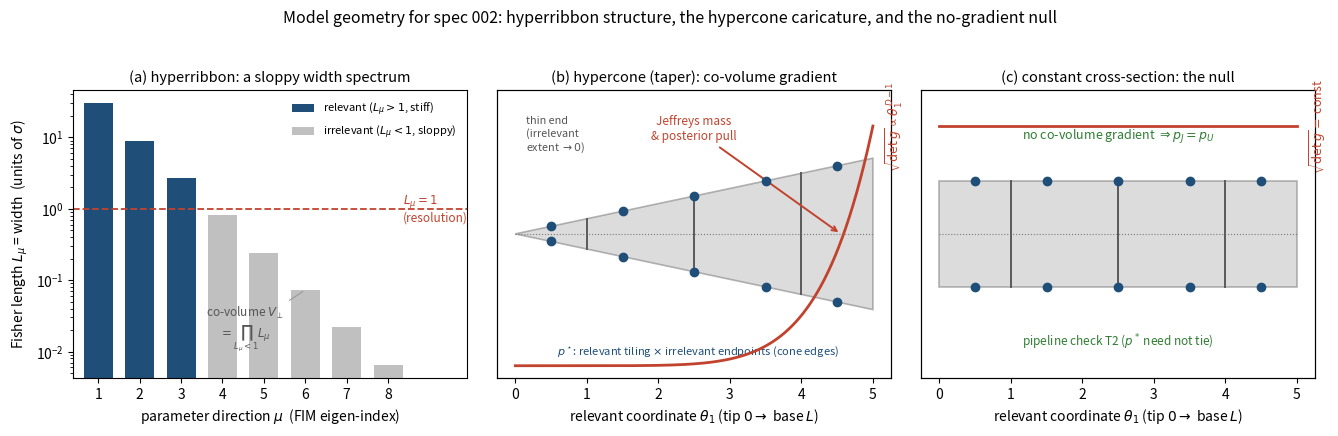

This chart was generated by the following Python code: (Note: this script raises an exception after producing the figure.)
"""Model-geometry figure for spec 002-foreign-q-prediction (§1.2).

Unlike the PGM (which draws *nature's* sampling process), this figure draws the
*geometry of the model manifold* that the conceptual claims of §0/§2/§3 ride on:
the hyperribbon structure, the hypercone caricature, and the constant-cross-
section null. It is the visual companion to the "model geometry" block of §1.2.

Three panels, left to right:

  (a) Hyperribbon Fisher-width spectrum. The model manifold {y(theta)} is long
      and thin: its Fisher widths W_mu (square-roots of the FIM eigenvalues, in
      noise units sigma) fall off roughly geometrically over many orders. A few
      directions are RELEVANT (W>1: resolvable at this budget, "stiff"); the
      many others are IRRELEVANT (W<1: unresolvable, "sloppy"). The co-volume is
      the product of the irrelevant widths -- extent the data cannot pin down but
      a parameter-space measure (Jeffreys) still weights.

  (b) Square hypercone (taper r = theta_1/L). The analytic caricature that
      isolates the single feature driving the co-volume pathology: a co-volume
      GRADIENT. One relevant axis theta_1 (Fisher length ~ L) with D-1 irrelevant
      directions whose extent r(theta_1)=theta_1/L tapers linearly to the tip, so
      the cross-sectional (co-)volume element sqrt(det g) ∝ theta_1^{D-1} grows
      toward the thick base. Jeffreys piles its mass at the base (a vanishing
      fraction of distinguishable predictions as D grows) and its posterior is
      pulled there -- the closed-form bias Delta=(D-1)/x, largest at the thin end.
      p* instead places atoms ≈1 Fisher length apart along the relevant axis and
      collapses the irrelevant ones onto the boundary.

  (c) Constant cross-section cone (taper 0, the flat-co-volume null of §2.4). Same
      family with r(theta_1)=r0 constant: no co-volume gradient, sqrt(det g)
      constant, so Jeffreys = uniform on the relevant coordinate (p_J = p_U). This
      is a numerical-pipeline check (T2), not a falsification screen; p* need not
      tie (discrete on the bounded coordinate).

The exp-decay model (§4.1.1) is the realistic curved instance of the panel-(a)
ribbon; the hypercone (b) is its exactly-solvable caricature; (c) is (b) with the
taper switched off. Exact maps and FIM are in §4.1 / §9.

Run:    python diagrams/002-foreign-q-prediction-geometry.py
Output: diagrams/002-foreign-q-prediction-geometry.svg
"""

import matplotlib

matplotlib.use("Agg")  # headless: write SVG, no display
import matplotlib.pyplot as plt
import numpy as np
from matplotlib.patches import Polygon

# ---- shared style ---------------------------------------------------------
RELEVANT = "#1f4e79"   # stiff / resolvable
IRREL = "#c0c0c0"      # sloppy / unresolvable
JEFF = "#c1432e"       # Jeffreys mass / bias
PSTAR = "#1f4e79"      # p* atoms
ACCENT = "#2e7d32"     # annotations

plt.rcParams.update({"font.size": 10, "svg.fonttype": "none"})

fig, (axA, axB, axC) = plt.subplots(1, 3, figsize=(13.5, 4.4))


# ---- panel (a): hyperribbon Fisher-width spectrum -------------------------
D = 8
mu = np.arange(1, D + 1)
# Fisher lengths (= manifold widths) falling geometrically: the sloppy spectrum
L = 30.0 * (0.30 ** (mu - 1))
relevant = L > 1.0

axA.bar(mu[relevant], L[relevant], color=RELEVANT, width=0.7,
        label="relevant ($L_\\mu>1$, stiff)")
axA.bar(mu[~relevant], L[~relevant], color=IRREL, width=0.7,
        label="irrelevant ($L_\\mu<1$, sloppy)")
axA.axhline(1.0, color=JEFF, ls="--", lw=1.3)
axA.text(D + 0.35, 1.0, r"$L_\mu=1$" "\n(resolution)", color=JEFF,
         va="center", ha="left", fontsize=8.5)
axA.set_yscale("log")
axA.set_xlabel(r"parameter direction $\mu$  (FIM eigen-index)")
axA.set_ylabel(r"Fisher length $L_\mu$ = width  (units of $\sigma$)")
axA.set_title("(a) hyperribbon: a sloppy width spectrum", fontsize=10.5)
axA.set_xticks(mu)
axA.set_xlim(0.4, D + 1.9)
axA.legend(loc="upper right", fontsize=8, frameon=False)
axA.annotate(r"co-volume $V_\perp$" "\n" r"$=\prod_{L_\mu<1} L_\mu$",
             xy=(6.0, L[5]), xytext=(4.55, 0.016),
             fontsize=8.5, color="#555555", ha="center",
             arrowprops=dict(arrowstyle="-", color="#999999", lw=0.8))


# ---- hypercone drawing helper ---------------------------------------------
def draw_cone(ax, r_of_theta, title, *, taper):
    """Side view of the (square) hypercone manifold along the relevant axis.

    The filled envelope shows one representative irrelevant direction's extent
    +/- r(theta_1)/2; the co-volume is the product over all D-1 such directions.
    For D=2 there is exactly one irrelevant direction, so this panel IS the full
    model manifold (drawn centred about the spine rather than the one-sided
    [0, r] of the literal map; same triangle).
    """
    L = 5.0
    th = np.linspace(0.0, L, 200)
    half = r_of_theta(th) / 2.0

    # manifold envelope (one irrelevant direction)
    upper = list(zip(th, half))
    lower = list(zip(th[::-1], -half[::-1]))
    ax.add_patch(Polygon(upper + lower, closed=True,
                         facecolor=IRREL, edgecolor="#7a7a7a", lw=1.2, alpha=0.55))
    # relevant axis (the spine)
    ax.plot([0, L], [0, 0], color="#7a7a7a", lw=0.8, ls=":")

    # a few cross-sections, to read off how the (co-)volume changes along theta_1
    for tc in [1.0, 2.5, 4.0]:
        hc = r_of_theta(np.array([tc]))[0] / 2.0
        ax.plot([tc, tc], [-hc, hc], color="#5a5a5a", lw=1.4)

    # p* atoms: tile the relevant axis (≈1 Fisher length apart, g_rel ≈ 1) AND
    # collapse each irrelevant direction onto its TWO endpoints -> the two cone
    # edges, a pair per relevant tile, merging at the tip as r -> 0. (Not on the
    # spine: a single interior atom would resolve nothing.)
    tiles = np.arange(0.5, L, 1.0)
    edge = r_of_theta(tiles) / 2.0
    ax.plot(tiles, edge, "o", color=PSTAR, ms=6.0, zorder=5)
    ax.plot(tiles, -edge, "o", color=PSTAR, ms=6.0, zorder=5)

    # Jeffreys co-volume density sqrt(det g) on a twin axis
    ax2 = ax.twinx()
    if taper:
        sdg = (th / L) ** (D - 1)          # ∝ theta_1^{D-1}
    else:
        sdg = np.ones_like(th)             # constant cross-section
    ax2.plot(th, sdg, color=JEFF, lw=2.0)
    ax2.set_ylim(-0.05, 1.15)
    ax2.set_yticks([])

    ax.set_xlim(-0.25, L + 0.25)
    ax.set_ylim(-0.95, 0.95)
    ax.set_xlabel(r"relevant coordinate $\theta_1$ (tip $0 \to$ base $L$)")
    ax.set_title(title, fontsize=10.5)
    ax.set_yticks([])
    return ax2


# ---- panel (b): tapering hypercone (co-volume gradient) -------------------
ax2b = draw_cone(axB, lambda t: t / 5.0, "(b) hypercone (taper): co-volume gradient",
                 taper=True)
ax2b.text(5.15, 1.0, r"$\sqrt{\det g}\propto\theta_1^{\,D-1}$",
          color=JEFF, fontsize=9, va="center", ha="left", rotation=90)
axB.annotate("Jeffreys mass\n& posterior pull", xy=(4.55, 0.0), xytext=(2.5, 0.62),
             fontsize=8.5, color=JEFF, ha="center",
             arrowprops=dict(arrowstyle="->", color=JEFF, lw=1.4))
axB.text(2.55, -0.8,
         r"$p^\star$: relevant tiling $\times$ irrelevant endpoints (cone edges)",
         color=PSTAR, fontsize=8.0, ha="center")
axB.text(0.15, 0.78, "thin end\n(irrelevant\nextent $\\to 0$)", fontsize=7.8,
         color="#555555", ha="left", va="top")


# ---- panel (c): constant cross-section (negative control) -----------------
ax2c = draw_cone(axC, lambda t: 0.7 * np.ones_like(t),
                 "(c) constant cross-section: the null", taper=False)
ax2c.text(5.15, 1.0, r"$\sqrt{\det g}=$ const", color=JEFF, fontsize=9,
          va="center", ha="left", rotation=90)
axC.text(2.5, 0.62, r"no co-volume gradient $\Rightarrow p_J = p_U$",
         color=ACCENT, fontsize=9, ha="center")
axC.text(2.5, -0.74, "pipeline check T2 ($p^*$ need not tie)",
         color=ACCENT, fontsize=8.5, ha="center")


fig.suptitle(
    "Model geometry for spec 002: hyperribbon structure, the hypercone caricature, "
    "and the no-gradient null",
    fontsize=11.5,
)
fig.tight_layout(rect=(0, 0, 1, 0.95))
fig.savefig("diagrams/002-foreign-q-prediction-geometry.svg")
print("wrote diagrams/002-foreign-q-prediction-geometry.svg")
